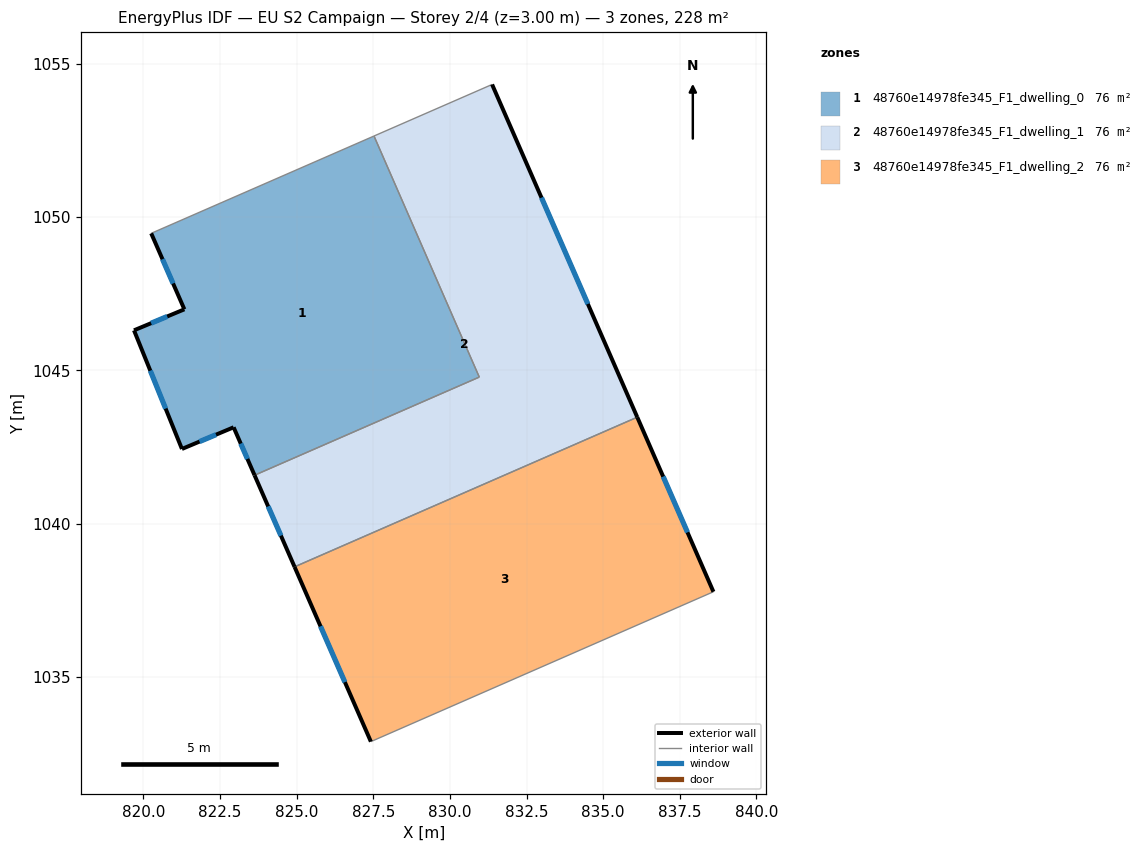
=== STOREY PLAN SPEC (per zone: floor XY polygon, exterior-wall plan segments, windows/doors) ===
zone 1: 48760e14978fe345_F1_dwelling_0  (75.9 m²)
  floor: (827.52, 1052.65) (830.96, 1044.78) (823.62, 1041.58) (822.94, 1043.14) (821.26, 1042.44) (819.69, 1046.31) (821.33, 1046.99) (820.25, 1049.47)
  exterior wall: (820.25, 1049.47) – (821.33, 1046.99)  [2.7 m]
    window: (820.62, 1048.63) – (820.97, 1047.84)  [0.8 m²]
  exterior wall: (822.94, 1043.14) – (823.62, 1041.58)  [1.7 m]
    window: (823.17, 1042.61) – (823.39, 1042.11)  [0.5 m²]
  exterior wall: (821.26, 1042.44) – (822.94, 1043.14)  [1.8 m]
    window: (821.83, 1042.68) – (822.37, 1042.90)  [0.6 m²]
  exterior wall: (819.69, 1046.31) – (821.26, 1042.44)  [4.2 m]
    window: (820.22, 1044.99) – (820.72, 1043.76)  [1.3 m²]
  exterior wall: (821.33, 1046.99) – (819.69, 1046.31)  [1.8 m]
    window: (820.78, 1046.76) – (820.25, 1046.54)  [0.5 m²]
  interior walls: 3
zone 2: 48760e14978fe345_F1_dwelling_1  (75.9 m²)
  floor: (831.38, 1054.33) (836.11, 1043.47) (824.93, 1038.59) (823.62, 1041.58) (830.96, 1044.78) (827.52, 1052.65)
  exterior wall: (836.11, 1043.47) – (831.38, 1054.33)  [11.8 m]
    window: (834.50, 1047.17) – (832.99, 1050.64)  [3.6 m²]
  exterior wall: (823.62, 1041.58) – (824.93, 1038.59)  [3.3 m]
    window: (824.07, 1040.56) – (824.49, 1039.61)  [1.0 m²]
  interior walls: 4
zone 3: 48760e14978fe345_F1_dwelling_2  (75.9 m²)
  floor: (836.11, 1043.47) (838.60, 1037.78) (827.42, 1032.89) (824.93, 1038.59)
  exterior wall: (838.60, 1037.78) – (836.11, 1043.47)  [6.2 m]
    window: (837.75, 1039.72) – (836.96, 1041.54)  [1.9 m²]
  exterior wall: (824.93, 1038.59) – (827.42, 1032.89)  [6.2 m]
    window: (825.78, 1036.65) – (826.57, 1034.83)  [1.9 m²]
  interior walls: 2

=== DERIVED (storey summary) ===
Building: EU S2 Campaign
Storey: 2 of 4  (floor level z = 3.00 m)
Storey gross floor area: 227.6 m²
Zones on this storey: 3
  - 48760e14978fe345_F1_dwelling_0: floor 75.9 m²; exterior wall 12.2 m (36.6 m²); 5 window(s) 3.7 m²; WWR 10.2%
  - 48760e14978fe345_F1_dwelling_1: floor 75.9 m²; exterior wall 15.1 m (45.3 m²); 2 window(s) 4.6 m²; WWR 10.2%
  - 48760e14978fe345_F1_dwelling_2: floor 75.9 m²; exterior wall 12.4 m (37.3 m²); 2 window(s) 3.8 m²; WWR 10.2%
Zone adjacency (shared interzone walls):
  - 48760e14978fe345_F1_dwelling_0 ↔ 48760e14978fe345_F1_dwelling_1
  - 48760e14978fe345_F1_dwelling_1 ↔ 48760e14978fe345_F1_dwelling_2